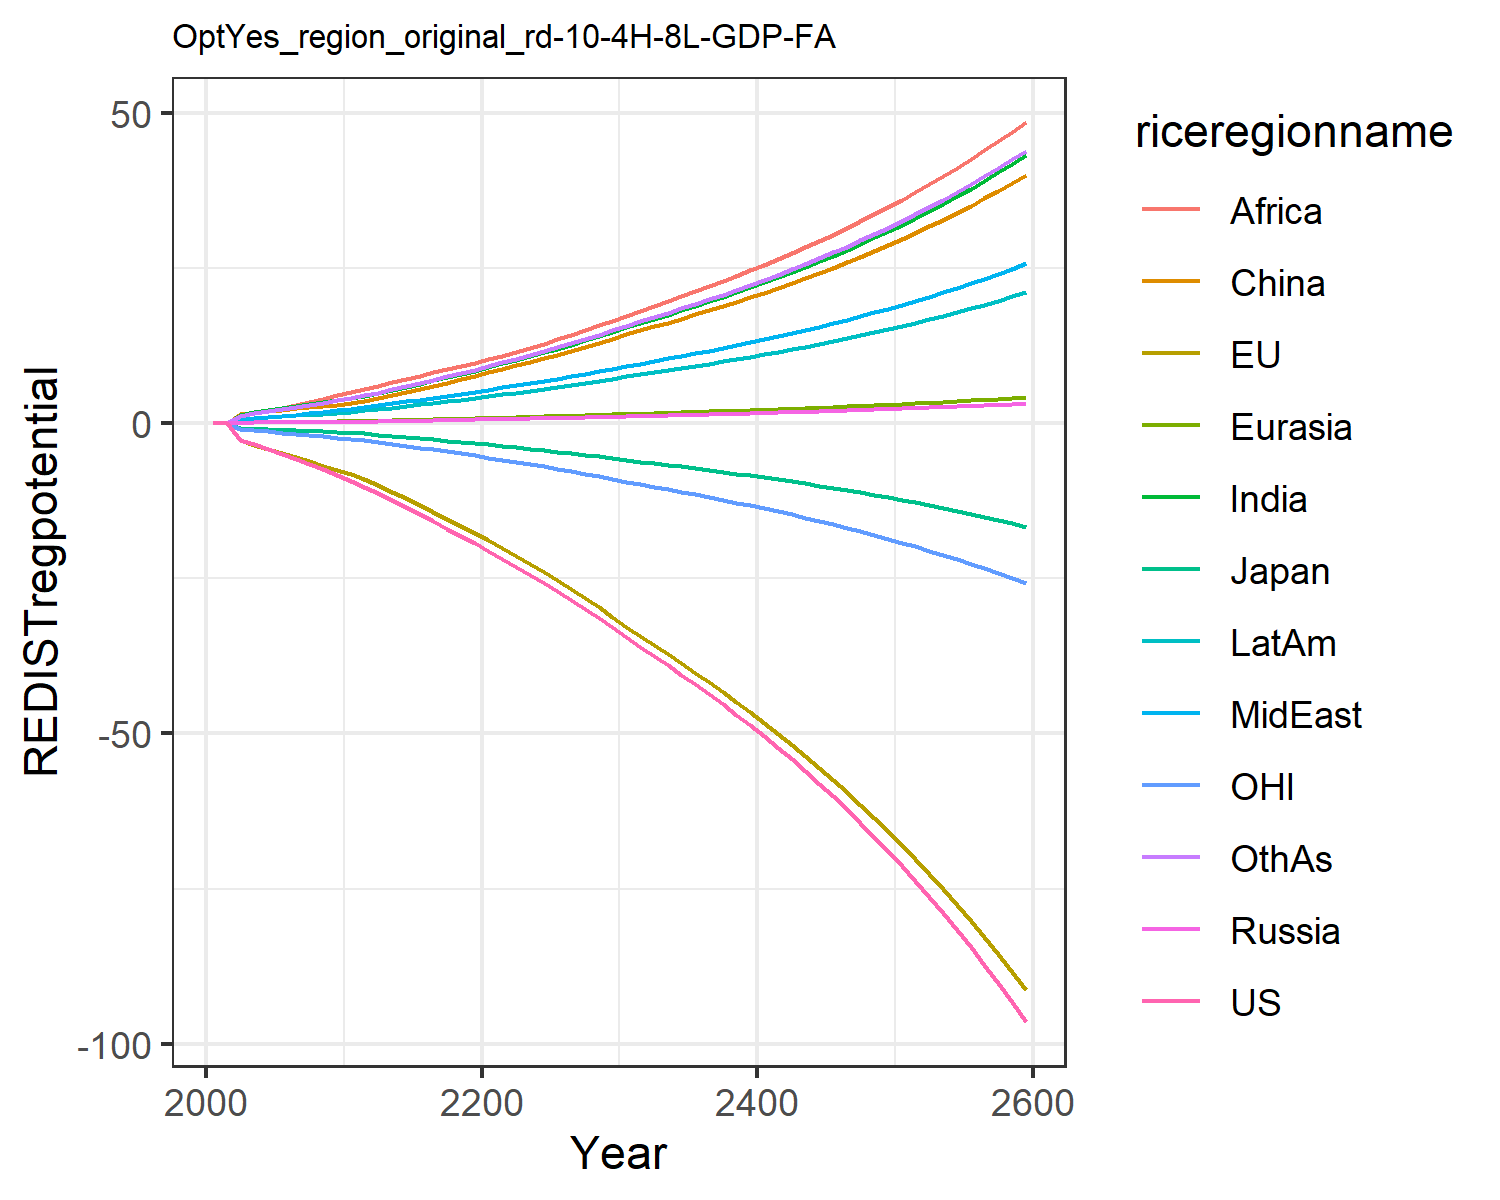

The file beside this chart, header and first rows:
0.0, 0.0, 0.0, 0.0, 0.0, 0.0, 0.0, 0.0, 0.0, 0.0, 0.0, 0.0
-0.01387, -0.01458, -0.00433, 0.0008414, 0.0009619, 0.008463, 0.007641, 0.003045, 0.005771, 0.003764, -0.004299, 0.006592
-2.624, -2.688, -0.7269, 0.1353, 0.1628, 1.477, 1.417, 0.5955, 1.163, 0.6831, -0.8356, 1.242
-3.388, -3.411, -0.8559, 0.1514, 0.1905, 1.755, 1.786, 0.7921, 1.601, 0.851, -1.076, 1.604
-4.126, -4.086, -0.9468, 0.1636, 0.2129, 1.967, 2.12, 0.9877, 2.065, 0.9953, -1.3, 1.946
-4.906, -4.785, -1.002, 0.1784, 0.2369, 2.182, 2.449, 1.193, 2.538, 1.141, -1.517, 2.292
-5.693, -5.463, -1.087, 0.1939, 0.2615, 2.408, 2.767, 1.409, 2.998, 1.289, -1.717, 2.634
-6.493, -6.126, -1.192, 0.2073, 0.284, 2.614, 3.075, 1.637, 3.483, 1.434, -1.902, 2.979
-7.349, -6.798, -1.296, 0.2195, 0.3055, 2.812, 3.385, 1.884, 4.009, 1.579, -2.088, 3.337
-8.262, -7.478, -1.396, 0.2305, 0.3259, 2.999, 3.697, 2.151, 4.576, 1.725, -2.276, 3.707
-9.232, -8.16, -1.493, 0.2493, 0.3537, 3.256, 4.036, 2.402, 5.082, 1.887, -2.463, 4.083
-10.23, -8.972, -1.624, 0.28, 0.3938, 3.632, 4.444, 2.646, 5.538, 2.086, -2.692, 4.5
-11.22, -9.937, -1.793, 0.3146, 0.4387, 4.052, 4.895, 2.917, 6.036, 2.306, -2.969, 4.96
-12.39, -11.03, -1.991, 0.3549, 0.4906, 4.539, 5.414, 3.229, 6.608, 2.561, -3.28, 5.491
-13.53, -12.1, -2.185, 0.396, 0.5427, 5.029, 5.922, 3.534, 7.153, 2.812, -3.587, 6.011
-14.66, -13.19, -2.379, 0.4386, 0.5958, 5.53, 6.43, 3.84, 7.686, 3.064, -3.894, 6.531
-15.8, -14.28, -2.574, 0.4829, 0.6504, 6.047, 6.941, 4.148, 8.211, 3.321, -4.204, 7.057
-16.96, -15.4, -2.772, 0.5294, 0.7069, 6.582, 7.46, 4.461, 8.733, 3.582, -4.519, 7.59
-18.14, -16.53, -2.975, 0.5782, 0.7653, 7.138, 7.987, 4.78, 9.254, 3.85, -4.84, 8.133
-19.35, -17.69, -3.181, 0.6294, 0.826, 7.716, 8.524, 5.105, 9.774, 4.125, -5.167, 8.687
-20.59, -18.86, -3.392, 0.6776, 0.8853, 8.283, 9.085, 5.442, 10.31, 4.407, -5.501, 9.261
-21.85, -20.08, -3.609, 0.7217, 0.9428, 8.833, 9.671, 5.791, 10.87, 4.696, -5.844, 9.858
-23.11, -21.34, -3.832, 0.7653, 0.9996, 9.379, 10.25, 6.135, 11.52, 4.981, -6.196, 10.45
-24.4, -22.63, -4.062, 0.8099, 1.058, 9.939, 10.84, 6.487, 12.19, 5.274, -6.556, 11.05
-25.72, -23.95, -4.297, 0.8556, 1.117, 10.51, 11.45, 6.847, 12.87, 5.574, -6.925, 11.67
-27.06, -25.31, -4.539, 0.9024, 1.178, 11.1, 12.07, 7.216, 13.57, 5.882, -7.303, 12.3
-28.44, -26.7, -4.787, 0.9504, 1.24, 11.71, 12.7, 7.593, 14.28, 6.198, -7.69, 12.94
-29.89, -28.16, -5.048, 1.001, 1.306, 12.34, 13.37, 7.989, 15.03, 6.529, -8.097, 13.62
-31.38, -29.66, -5.317, 1.053, 1.373, 13, 14.06, 8.395, 15.8, 6.87, -8.514, 14.32
-32.9, -31.19, -5.591, 1.105, 1.442, 13.67, 14.76, 8.809, 16.59, 7.219, -8.94, 15.03
-34.45, -32.76, -5.872, 1.159, 1.512, 14.35, 15.47, 9.235, 17.4, 7.573, -9.376, 15.76
-35.98, -34.28, -6.146, 1.212, 1.581, 15, 16.18, 9.655, 18.19, 7.918, -9.8, 16.48
-37.47, -35.75, -6.41, 1.263, 1.648, 15.63, 16.86, 10.06, 18.95, 8.251, -10.21, 17.17
-38.98, -37.22, -6.676, 1.315, 1.715, 16.27, 17.54, 10.47, 19.72, 8.587, -10.62, 17.87
-40.51, -38.7, -6.945, 1.367, 1.783, 16.91, 18.24, 10.89, 20.5, 8.927, -11.03, 18.57
-42.07, -40.21, -7.219, 1.42, 1.852, 17.57, 18.95, 11.31, 21.3, 9.273, -11.45, 19.29
-43.67, -41.76, -7.499, 1.474, 1.922, 18.24, 19.67, 11.74, 22.11, 9.626, -11.88, 20.03
-45.31, -43.33, -7.786, 1.529, 1.995, 18.92, 20.41, 12.18, 22.94, 9.988, -12.32, 20.78
-46.99, -44.94, -8.079, 1.586, 2.069, 19.63, 21.16, 12.63, 23.79, 10.36, -12.77, 21.55
-48.71, -46.59, -8.381, 1.644, 2.145, 20.35, 21.94, 13.09, 24.67, 10.74, -13.23, 22.34
-50.48, -48.29, -8.69, 1.704, 2.223, 21.08, 22.74, 13.57, 25.56, 11.13, -13.71, 23.16
-52.31, -50.02, -9.008, 1.765, 2.303, 21.84, 23.56, 14.06, 26.48, 11.53, -14.19, 23.99
-54.18, -51.81, -9.335, 1.828, 2.385, 22.62, 24.4, 14.56, 27.43, 11.94, -14.69, 24.85
-56.11, -53.64, -9.671, 1.893, 2.469, 23.43, 25.26, 15.08, 28.4, 12.36, -15.2, 25.73
-58.1, -55.52, -10.02, 1.96, 2.556, 24.25, 26.15, 15.61, 29.4, 12.8, -15.73, 26.63
-60.15, -57.45, -10.37, 2.028, 2.646, 25.1, 27.07, 16.15, 30.43, 13.25, -16.26, 27.57
-62.25, -59.44, -10.74, 2.099, 2.738, 25.97, 28.01, 16.72, 31.49, 13.71, -16.82, 28.52
-64.43, -61.49, -11.12, 2.171, 2.833, 26.87, 28.98, 17.3, 32.58, 14.18, -17.39, 29.51
-66.66, -63.6, -11.51, 2.246, 2.93, 27.8, 29.98, 17.89, 33.7, 14.67, -17.98, 30.53
-68.97, -65.76, -11.91, 2.323, 3.031, 28.75, 31.01, 18.5, 34.86, 15.18, -18.58, 31.58
-71.35, -67.99, -12.32, 2.403, 3.134, 29.73, 32.06, 19.14, 36.05, 15.69, -19.21, 32.65
-73.81, -70.29, -12.74, 2.484, 3.241, 30.75, 33.16, 19.79, 37.28, 16.23, -19.85, 33.77
-76.34, -72.66, -13.18, 2.569, 3.351, 31.79, 34.28, 20.46, 38.54, 16.78, -20.51, 34.91
-78.95, -75.1, -13.64, 2.656, 3.465, 32.87, 35.44, 21.15, 39.85, 17.35, -21.19, 36.1
-81.65, -77.61, -14.1, 2.745, 3.581, 33.98, 36.64, 21.87, 41.19, 17.93, -21.89, 37.31
-84.43, -80.2, -14.59, 2.838, 3.702, 35.12, 37.87, 22.6, 42.58, 18.54, -22.61, 38.57
-87.3, -82.87, -15.08, 2.933, 3.826, 36.3, 39.15, 23.36, 44.01, 19.16, -23.35, 39.87
-90.26, -85.62, -15.6, 3.032, 3.955, 37.52, 40.46, 24.15, 45.48, 19.8, -24.12, 41.2
-93.32, -88.46, -16.13, 3.133, 4.087, 38.77, 41.81, 24.96, 47.01, 20.47, -24.91, 42.58
-96.48, -91.38, -16.68, 3.238, 4.224, 40.07, 43.21, 25.79, 48.58, 21.15, -25.72, 44
